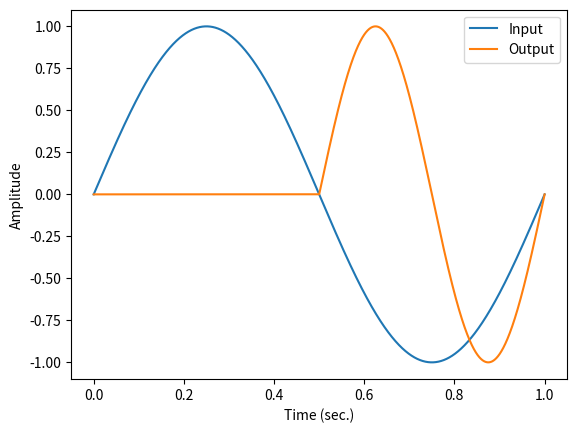

Python code for this plot:
# BASICPITCHUP
# This script demonstrates a basic example of pitch shifting up an octave
# created by using a modulated time delay.
#
# See also BASICPITCHDOWN, BASICPITCH

import numpy as np
import matplotlib.pyplot as plt

# Synthesize 1 Hz signal
Fs = 48000
Ts = 1/Fs
t = np.arange(0, Fs) * Ts
f = 1
x = np.sin(2 * np.pi * f * t)

d = Fs                   # Initial delay time

N = len(x)               # Number of samples
y = np.zeros(N)          # Initialize output signal
buffer = np.zeros(Fs+1)  # Delay buffer

for n in range(N):
    intDelay = int(np.floor(d))
    frac = d - intDelay
    if intDelay == 0:
        y[n] = (1-frac) * x[n] + frac * buffer[0]
    else:
        y[n] = (1-frac) * buffer[intDelay-1] + frac * buffer[intDelay]

    # Store current input in delay buffer
    buffer = np.append(x[n], buffer[0:-1])
    # buffer[1:] = buffer[0:-1]
    # buffer[0] = x[n]

    # Decrease the delay time by 1 sample
    d = d - 1

plt.plot(t, x)
plt.plot(t, y)
plt.xlabel('Time (sec.)')
plt.ylabel('Amplitude')
plt.legend(['Input', 'Output'])
plt.show()
